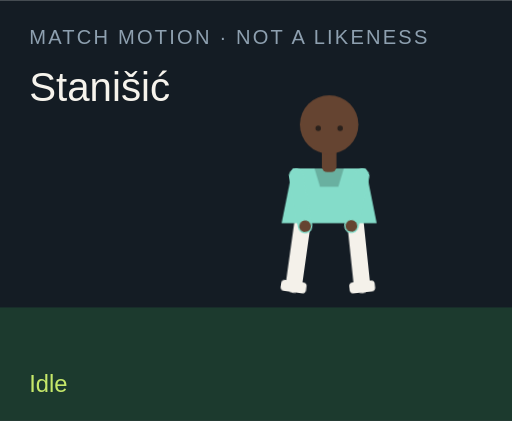
t = 0.00 s
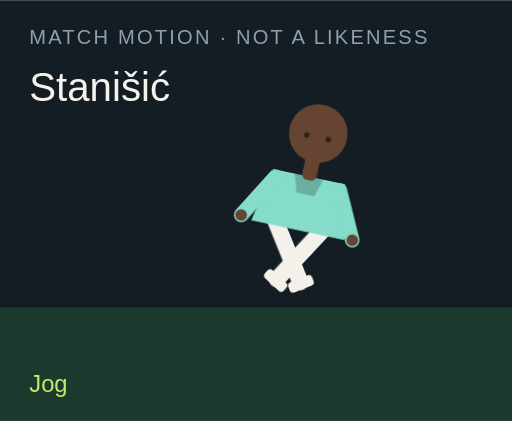
t = 1.50 s
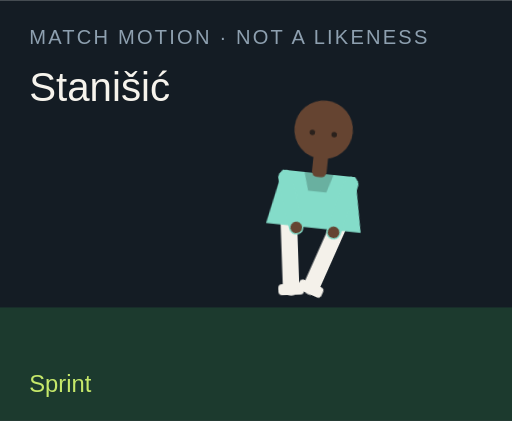
t = 3.00 s
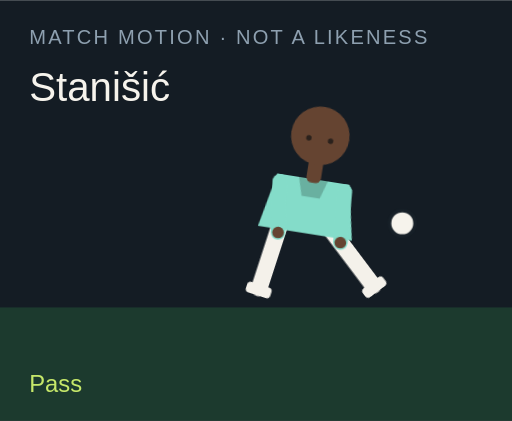
t = 4.50 s
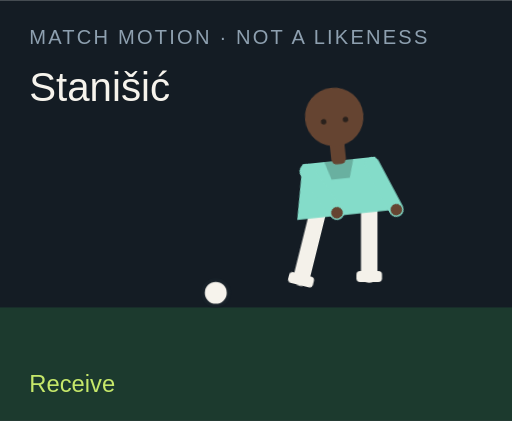
t = 6.00 s
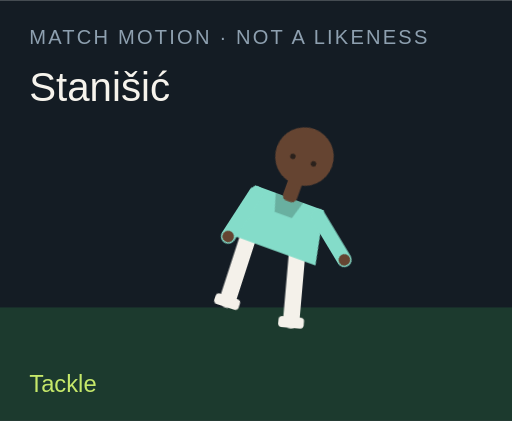
t = 7.50 s

The animated SVG that drew these frames (rendered in a browser with its animation timeline set to each time). Animation: 18 CSS @keyframes rules; one cycle of 9.00 s, repeats indefinitely.

<?xml version="1.0" encoding="UTF-8"?>
<svg xmlns="http://www.w3.org/2000/svg" viewBox="0 0 280 230" role="img">
  <style>@media (prefers-reduced-motion: reduce){animate,animateTransform{display:none}}</style>
  <rect width="280" height="230" fill="#141c24"/>
  <rect y="168" width="280" height="62" fill="#1c3a2e"/>
  <text x="16" y="24" fill="#8ea0b0" font-family="Arial,sans-serif" font-size="11" letter-spacing="1.2">MATCH MOTION · NOT A LIKENESS</text>
  <text x="16" y="55" fill="#f6f3ec" font-family="Impact,sans-serif" font-size="22">Stanišić</text>
  <circle r="7" fill="#f6f3ec" stroke="#172028" stroke-width="2" id="motion-38012" cx="150" cy="160" opacity="0">
    
    
    
  </circle>
  <g transform="translate(132 40)">
    <g id="motion-38034" transform="rotate(0 48 90)">
      
      <g id="motion-38036" transform="translate(0 0)">
        
        <g transform="translate(34 78)"><g id="motion-38038" transform="rotate(8)"><path d="M0 0 V38" stroke="#f4f1ea" stroke-width="9" stroke-linecap="round"/><rect x="-7" y="36" width="14" height="6" rx="2" fill="#f4f1ea"/></g></g>
        <g transform="translate(62 78)"><g id="motion-38040" transform="rotate(-6)"><path d="M0 0 V38" stroke="#f4f1ea" stroke-width="9" stroke-linecap="round"/><rect x="-7" y="36" width="14" height="6" rx="2" fill="#f4f1ea"/></g></g>
        <path d="M28 52 h40 l6 30 H22 Z" fill="#84dcc9"/>
        <path d="M40 52 h16 l-3 10 H43 Z" fill="#000" opacity=".2"/>
        <g transform="translate(30 56)"><g id="motion-38042" transform="rotate(-10)"><path d="M0 0 V28" stroke="#84dcc9" stroke-width="8" stroke-linecap="round"/><circle cx="0" cy="28" r="3.2" fill="#654431"/></g></g>
        <g transform="translate(66 56)"><g id="motion-38044" transform="rotate(12)"><path d="M0 0 V28" stroke="#84dcc9" stroke-width="8" stroke-linecap="round"/><circle cx="0" cy="28" r="3.2" fill="#654431"/></g></g>
        <rect x="44" y="40" width="8" height="14" rx="3" fill="#654431"/>
        <circle cx="48" cy="28" r="16" fill="#654431"/>
        
        <circle cx="42" cy="30" r="1.5" fill="#2a211c"/><circle cx="54" cy="30" r="1.5" fill="#2a211c"/>
      </g>
    </g>
  </g>
  <text x="16" y="214" fill="#c6e86a" font-family="Arial,sans-serif" font-size="13" opacity="1" id="motion-38016">Idle</text><text x="16" y="214" fill="#c6e86a" font-family="Arial,sans-serif" font-size="13" opacity="0" id="motion-38018">Jog</text><text x="16" y="214" fill="#c6e86a" font-family="Arial,sans-serif" font-size="13" opacity="0" id="motion-38020">Sprint</text><text x="16" y="214" fill="#c6e86a" font-family="Arial,sans-serif" font-size="13" opacity="0" id="motion-38022">Dribble</text><text x="16" y="214" fill="#c6e86a" font-family="Arial,sans-serif" font-size="13" opacity="0" id="motion-38024">Pass</text><text x="16" y="214" fill="#c6e86a" font-family="Arial,sans-serif" font-size="13" opacity="0" id="motion-38026">Shoot</text><text x="16" y="214" fill="#c6e86a" font-family="Arial,sans-serif" font-size="13" opacity="0" id="motion-38028">Receive</text><text x="16" y="214" fill="#c6e86a" font-family="Arial,sans-serif" font-size="13" opacity="0" id="motion-38030">Tackle</text><text x="16" y="214" fill="#c6e86a" font-family="Arial,sans-serif" font-size="13" opacity="0" id="motion-38032">Point</text>
<style>@keyframes track-38013{0%{cx:150px}11.1%{cx:156px}22.2%{cx:164px}33.300000000000004%{cx:142px}44.4%{cx:190px}55.60000000000001%{cx:250px}66.7%{cx:118px}77.8%{cx:150px}88.9%{cx:150px}100%{cx:150px}}@keyframes track-38014{0%{cy:160px}11.1%{cy:158px}22.2%{cy:154px}33.300000000000004%{cy:156px}44.4%{cy:148px}55.60000000000001%{cy:96px}66.7%{cy:160px}77.8%{cy:160px}88.9%{cy:160px}100%{cy:160px}}@keyframes track-38015{0%{opacity:0}11.1%{opacity:0}22.2%{opacity:0}33.300000000000004%{opacity:1}44.4%{opacity:1}55.60000000000001%{opacity:1}66.7%{opacity:1}77.8%{opacity:0}88.9%{opacity:0}100%{opacity:0}}@keyframes track-38017{0%{opacity:1}11.1%{opacity:0}22.2%{opacity:0}33.300000000000004%{opacity:0}44.4%{opacity:0}55.60000000000001%{opacity:0}66.7%{opacity:0}77.8%{opacity:0}88.9%{opacity:0}100%{opacity:1}}@keyframes track-38019{0%{opacity:0}11.1%{opacity:1}22.2%{opacity:0}33.300000000000004%{opacity:0}44.4%{opacity:0}55.60000000000001%{opacity:0}66.7%{opacity:0}77.8%{opacity:0}88.9%{opacity:0}100%{opacity:0}}@keyframes track-38021{0%{opacity:0}11.1%{opacity:0}22.2%{opacity:1}33.300000000000004%{opacity:0}44.4%{opacity:0}55.60000000000001%{opacity:0}66.7%{opacity:0}77.8%{opacity:0}88.9%{opacity:0}100%{opacity:0}}@keyframes track-38023{0%{opacity:0}11.1%{opacity:0}22.2%{opacity:0}33.300000000000004%{opacity:1}44.4%{opacity:0}55.60000000000001%{opacity:0}66.7%{opacity:0}77.8%{opacity:0}88.9%{opacity:0}100%{opacity:0}}@keyframes track-38025{0%{opacity:0}11.1%{opacity:0}22.2%{opacity:0}33.300000000000004%{opacity:0}44.4%{opacity:1}55.60000000000001%{opacity:0}66.7%{opacity:0}77.8%{opacity:0}88.9%{opacity:0}100%{opacity:0}}@keyframes track-38027{0%{opacity:0}11.1%{opacity:0}22.2%{opacity:0}33.300000000000004%{opacity:0}44.4%{opacity:0}55.60000000000001%{opacity:1}66.7%{opacity:0}77.8%{opacity:0}88.9%{opacity:0}100%{opacity:0}}@keyframes track-38029{0%{opacity:0}11.1%{opacity:0}22.2%{opacity:0}33.300000000000004%{opacity:0}44.4%{opacity:0}55.60000000000001%{opacity:0}66.7%{opacity:1}77.8%{opacity:0}88.9%{opacity:0}100%{opacity:0}}@keyframes track-38031{0%{opacity:0}11.1%{opacity:0}22.2%{opacity:0}33.300000000000004%{opacity:0}44.4%{opacity:0}55.60000000000001%{opacity:0}66.7%{opacity:0}77.8%{opacity:1}88.9%{opacity:0}100%{opacity:0}}@keyframes track-38033{0%{opacity:0}11.1%{opacity:0}22.2%{opacity:0}33.300000000000004%{opacity:0}44.4%{opacity:0}55.60000000000001%{opacity:0}66.7%{opacity:0}77.8%{opacity:0}88.9%{opacity:1}100%{opacity:0}}@keyframes track-38035{0%{transform:rotate(0deg)}11.1%{transform:rotate(8deg)}22.2%{transform:rotate(16deg)}33.300000000000004%{transform:rotate(6deg)}44.4%{transform:rotate(4deg)}55.60000000000001%{transform:rotate(14deg)}66.7%{transform:rotate(-6deg)}77.8%{transform:rotate(34deg)}88.9%{transform:rotate(6deg)}100%{transform:rotate(0deg)}}@keyframes track-38037{0%{transform:translate(0px,0px)}11.1%{transform:translate(0px,-3px)}22.2%{transform:translate(0px,-6px)}33.300000000000004%{transform:translate(0px,-2px)}44.4%{transform:translate(0px,2px)}55.60000000000001%{transform:translate(0px,-4px)}66.7%{transform:translate(0px,1px)}77.8%{transform:translate(0px,10px)}88.9%{transform:translate(0px,-4px)}100%{transform:translate(0px,0px)}}@keyframes track-38039{0%{transform:rotate(8deg)}11.1%{transform:rotate(-26deg)}22.2%{transform:rotate(-42deg)}33.300000000000004%{transform:rotate(-8deg)}44.4%{transform:rotate(6deg)}55.60000000000001%{transform:rotate(12deg)}66.7%{transform:rotate(20deg)}77.8%{transform:rotate(-8deg)}88.9%{transform:rotate(4deg)}100%{transform:rotate(8deg)}}@keyframes track-38041{0%{transform:rotate(-6deg)}11.1%{transform:rotate(24deg)}22.2%{transform:rotate(38deg)}33.300000000000004%{transform:rotate(18deg)}44.4%{transform:rotate(-38deg)}55.60000000000001%{transform:rotate(-54deg)}66.7%{transform:rotate(6deg)}77.8%{transform:rotate(-22deg)}88.9%{transform:rotate(-8deg)}100%{transform:rotate(-6deg)}}@keyframes track-38043{0%{transform:rotate(-10deg)}11.1%{transform:rotate(24deg)}22.2%{transform:rotate(36deg)}33.300000000000004%{transform:rotate(-18deg)}44.4%{transform:rotate(10deg)}55.60000000000001%{transform:rotate(-24deg)}66.7%{transform:rotate(-30deg)}77.8%{transform:rotate(12deg)}88.9%{transform:rotate(14deg)}100%{transform:rotate(-10deg)}}@keyframes track-38045{0%{transform:rotate(12deg)}11.1%{transform:rotate(-20deg)}22.2%{transform:rotate(-32deg)}33.300000000000004%{transform:rotate(14deg)}44.4%{transform:rotate(-26deg)}55.60000000000001%{transform:rotate(18deg)}66.7%{transform:rotate(-22deg)}77.8%{transform:rotate(-6deg)}88.9%{transform:rotate(-96deg)}100%{transform:rotate(12deg)}}@media(prefers-reduced-motion:no-preference){#motion-38012{animation:track-38013 9s linear infinite both,track-38014 9s linear infinite both,track-38015 9s steps(1,end) infinite both}#motion-38016{animation:track-38017 9s steps(1,end) infinite both}#motion-38018{animation:track-38019 9s steps(1,end) infinite both}#motion-38020{animation:track-38021 9s steps(1,end) infinite both}#motion-38022{animation:track-38023 9s steps(1,end) infinite both}#motion-38024{animation:track-38025 9s steps(1,end) infinite both}#motion-38026{animation:track-38027 9s steps(1,end) infinite both}#motion-38028{animation:track-38029 9s steps(1,end) infinite both}#motion-38030{animation:track-38031 9s steps(1,end) infinite both}#motion-38032{animation:track-38033 9s steps(1,end) infinite both}#motion-38034{animation:track-38035 9s linear infinite both}#motion-38036{animation:track-38037 9s linear infinite both}#motion-38038{animation:track-38039 9s linear infinite both}#motion-38040{animation:track-38041 9s linear infinite both}#motion-38042{animation:track-38043 9s linear infinite both}#motion-38044{animation:track-38045 9s linear infinite both}}</style></svg>
